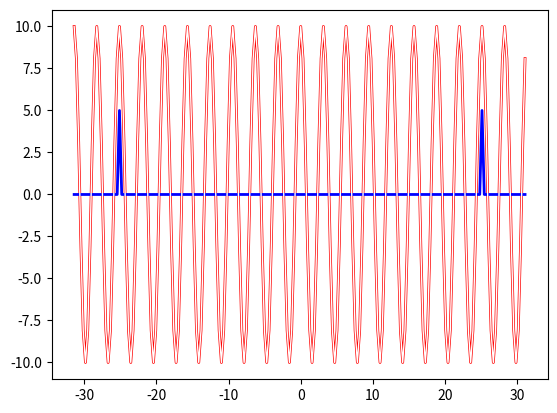

Here is the Python script that generated this plot:
#https://blog.csdn.net/haodawei123/article/details/90517274
import random
import numpy as np
import matplotlib.pyplot as plt
np.set_printoptions(precision=4, suppress=True)
freq = random.randint(0,10)
t = np.arange(-10*np.pi, 10*np.pi, 0.1*np.pi)
# ft = 10*np.sin(t)
ft = 10*np.cos(freq*t)
fi = np.fft.ifft(ft)
fr = np.fft.fft(fi)

print('ft=', ft)
print('fr=', fr)
print('fi=', fi)


print('freq=', freq)

plt.plot(t,ft,label="$y = 10 sin(f x)$", color="red", linewidth=2)
plt.plot(t,fi,label="ifft: y$", color="blue", linewidth=2)
plt.plot(t,fr,label="fr: y$", color="white", linewidth=1)
plt.show()
